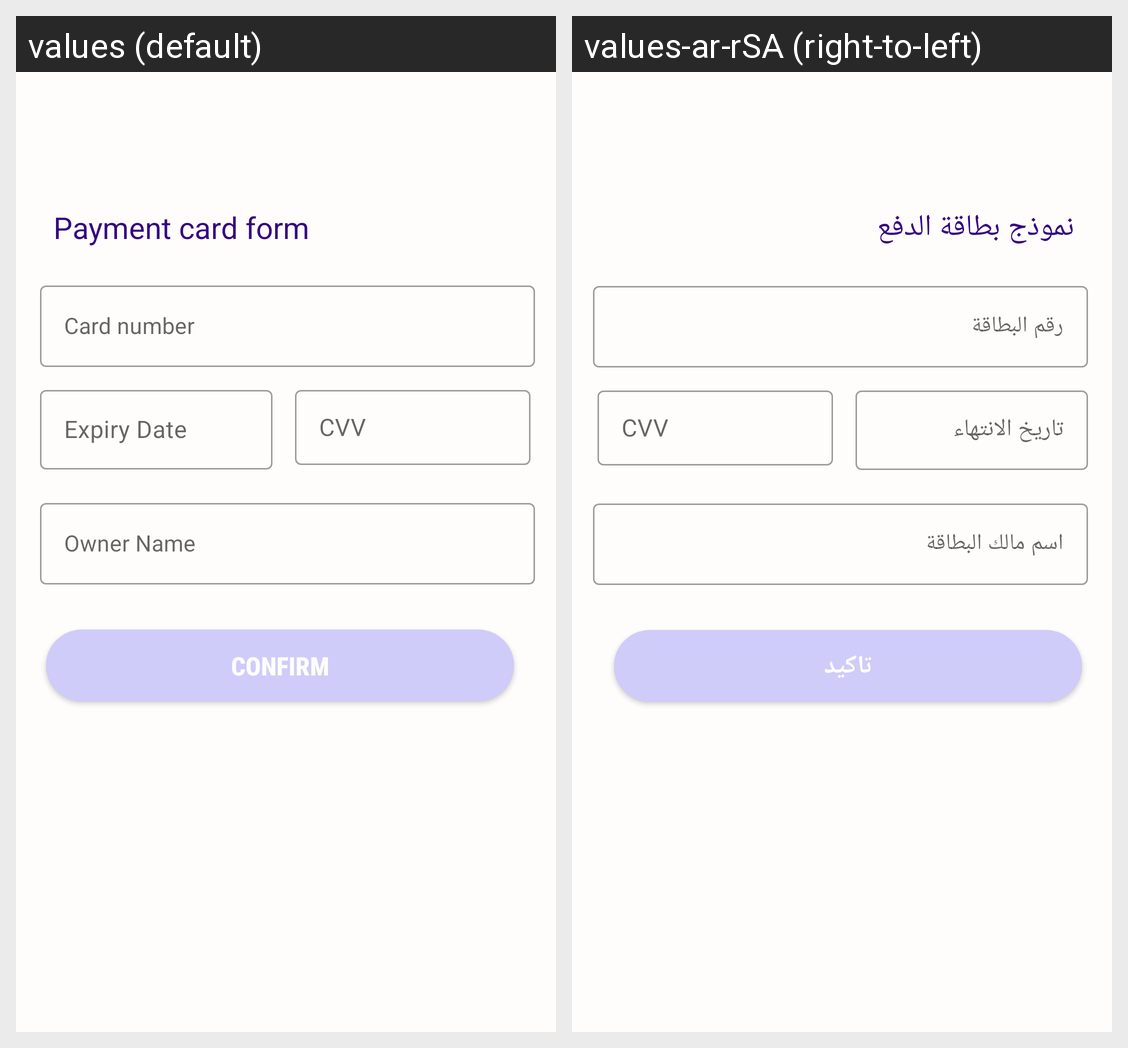

Strings drawn on this Android screen and how each of the app's shown locales translates them:
Android screen res/layout/activity_payment.xml rendered under 2 locales, left to right: values (default), values-ar-rSA (right-to-left). Device: Nexus 5 (rendered at 1080×1920; each locale shown at half size, 540×960, under a caption strip naming it); theme Theme.Test.
Strings drawn on this screen, with the default value and each locale's value (text and hints the layout hard-codes, and strings that could not be matched under every locale, appear in the picture but are not listed):

payCardForm
  values: Payment card form
  values-ar-rSA: نموذج بطاقة الدفع

cardnum
  values: Card number
  values-ar-rSA: رقم البطاقة

exdate
  values: Expiry Date
  values-ar-rSA: تاريخ الانتهاء

cvv
  values: CVV
  values-ar-rSA: CVV

ownerName
  values: Owner Name
  values-ar-rSA: اسم مالك البطاقة

confirm
  values: Confirm
  values-ar-rSA: تاكيد
